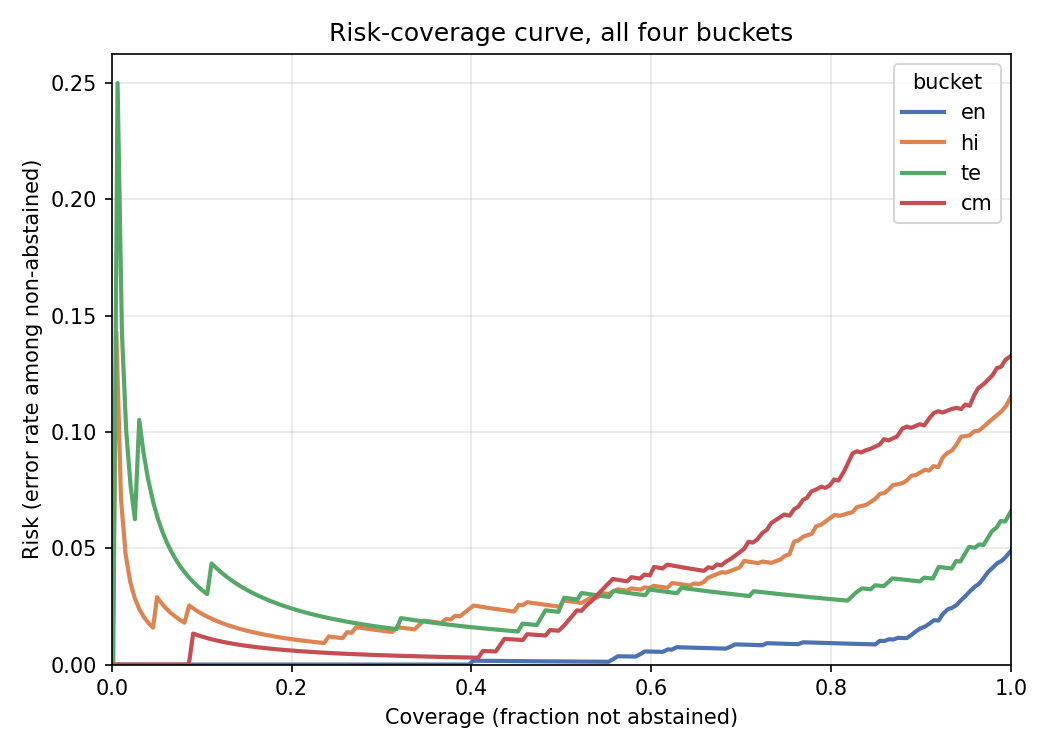

Data behind this chart, as committed beside it:
bucket, coverage, risk
en, 0.0006698, 0.0
en, 0.005358, 0.0
en, 0.01005, 0.0
en, 0.01541, 0.0
en, 0.02009, 0.0
en, 0.02545, 0.0
en, 0.03014, 0.0
en, 0.0355, 0.0
en, 0.04019, 0.0
en, 0.04555, 0.0
en, 0.05023, 0.0
en, 0.05559, 0.0
en, 0.06028, 0.0
en, 0.06564, 0.0
en, 0.07033, 0.0
en, 0.07569, 0.0
en, 0.08038, 0.0
en, 0.08573, 0.0
en, 0.09042, 0.0
en, 0.09578, 0.0
en, 0.1005, 0.0
en, 0.1058, 0.0
en, 0.1105, 0.0
en, 0.1159, 0.0
en, 0.1206, 0.0
en, 0.1259, 0.0
en, 0.1306, 0.0
en, 0.136, 0.0
en, 0.1407, 0.0
en, 0.146, 0.0
en, 0.1507, 0.0
en, 0.1561, 0.0
en, 0.1608, 0.0
en, 0.1661, 0.0
en, 0.1708, 0.0
en, 0.1762, 0.0
en, 0.1808, 0.0
en, 0.1862, 0.0
en, 0.1909, 0.0
en, 0.1962, 0.0
en, 0.2009, 0.0
en, 0.2063, 0.0
en, 0.211, 0.0
en, 0.2163, 0.0
en, 0.221, 0.0
en, 0.2264, 0.0
en, 0.2311, 0.0
en, 0.2364, 0.0
en, 0.2411, 0.0
en, 0.2465, 0.0
en, 0.2512, 0.0
en, 0.2565, 0.0
en, 0.2612, 0.0
en, 0.2666, 0.0
en, 0.2713, 0.0
en, 0.2766, 0.0
en, 0.2813, 0.0
en, 0.2867, 0.0
en, 0.2914, 0.0
en, 0.2967, 0.0
... 740 more rows
